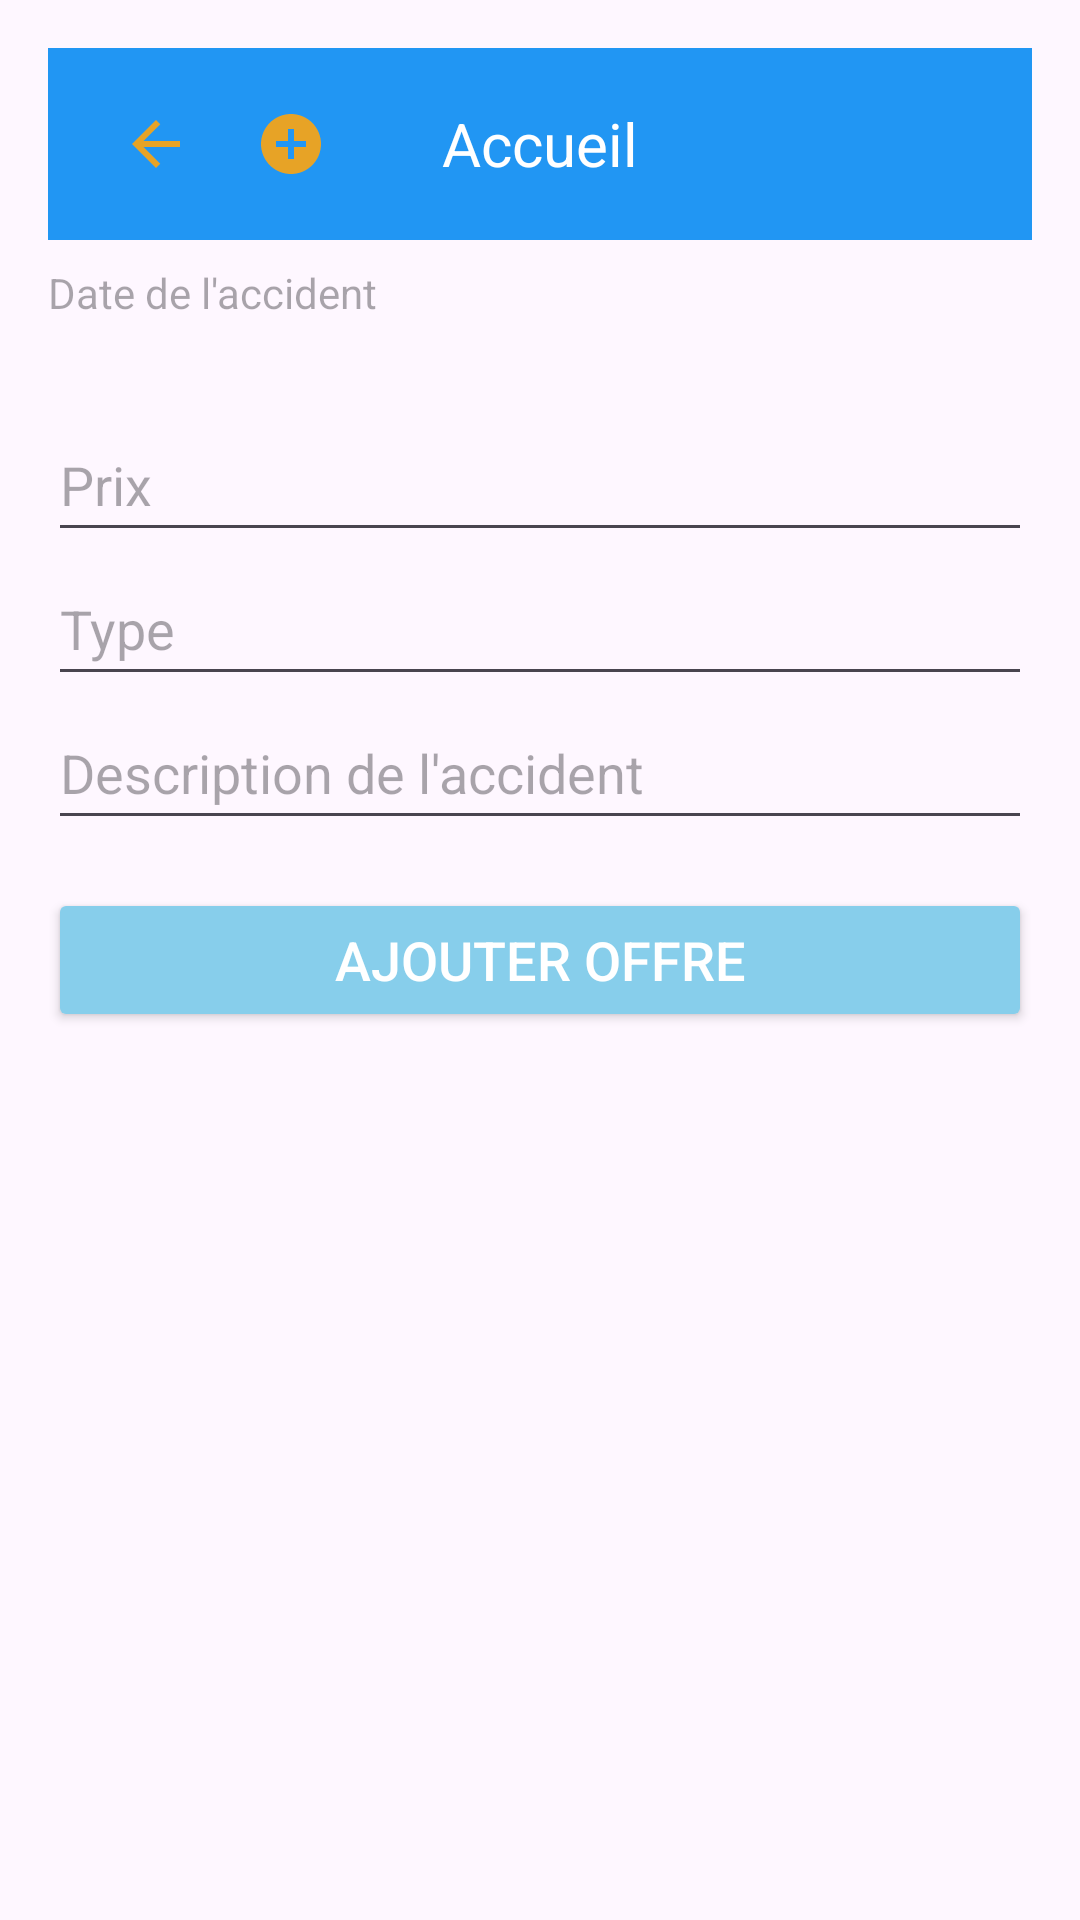

Here is an Android app screen rendered from its layout file. Give the layout XML and the strings, colors and styles it references.
<!-- AndroidManifest.xml: application theme Theme.Constat -->
<!-- res/layout/addoffre.xml -->
<?xml version="1.0" encoding="utf-8"?>
<LinearLayout
  xmlns:android="http://schemas.android.com/apk/res/android"
  xmlns:app="http://schemas.android.com/apk/res-auto"
  xmlns:tools="http://schemas.android.com/tools"
  android:layout_width="match_parent"
  android:layout_height="match_parent"
  android:orientation="vertical"
  android:padding="16dp">

  
  <androidx.appcompat.widget.Toolbar
    android:id="@+id/toolbar_add"
    android:layout_width="match_parent"
    android:layout_height="wrap_content"
    android:background="#2196F3"
    android:theme="@style/ThemeOverlay.AppCompat.Dark.ActionBar">

    <ImageButton
      android:id="@+id/back_button"
      android:layout_width="40dp"
      android:layout_height="40dp"
      android:background="?attr/selectableItemBackgroundBorderless"
      android:contentDescription="@string/back_button_desc"
      android:padding="8dp"
      android:src="@drawable/baseline_arrow_back_24"
      tools:ignore="TouchTargetSizeCheck" />

    <TextView
      android:id="@+id/toolbar_title"
      android:layout_width="wrap_content"
      android:layout_height="wrap_content"
      android:layout_gravity="center"
      android:text="@string/toolbar_title"
      android:textColor="@android:color/white"
      android:textSize="20sp" />

    <ImageButton
      android:id="@+id/add_button"
      android:layout_width="50dp"
      android:layout_height="50dp"
      android:background="?attr/selectableItemBackgroundBorderless"
      android:contentDescription="@string/add_button_desc"
      android:padding="8dp"
      android:src="@drawable/ic_add_circle"
      tools:ignore="TouchTargetSizeCheck" />
  </androidx.appcompat.widget.Toolbar>

  
  <FrameLayout
    android:id="@+id/fragment_container"
    android:layout_width="match_parent"
    android:layout_height="wrap_content"
    android:layout_marginTop="8dp" />

  

  
  <TextView
    android:id="@+id/etDate"
    android:layout_width="match_parent"
    android:layout_height="48dp"
    android:hint="@string/hint_date"
    android:importantForAutofill="yes"
    android:focusable="false" />

  <EditText
    android:id="@+id/etPrice"
    android:layout_width="match_parent"
    android:layout_height="48dp"
    android:hint="@string/hint_price"
    android:importantForAutofill="yes"
    android:inputType="number" />

  <EditText
    android:id="@+id/etType"
    android:layout_width="match_parent"
    android:layout_height="48dp"
    android:hint="@string/hint_type"
    android:importantForAutofill="yes"
    android:inputType="text" />

  <EditText
    android:id="@+id/etDescription"
    android:layout_width="match_parent"
    android:layout_height="48dp"
    android:hint="@string/hint_description"
    android:importantForAutofill="yes"
    android:inputType="text" />



  <Button
    android:id="@+id/btnSaveOffer"
    android:layout_width="match_parent"
    android:layout_height="wrap_content"
    android:layout_marginTop="16dp"
    android:backgroundTint="#87CEEB"
    android:text="@string/button_save_offer"
    android:textColor="@android:color/white"
    android:textSize="18sp" />


  
</LinearLayout>
<!-- resources referenced by this layout -->
<resources>
  <!-- drawable baseline_arrow_back_24 (drawable) -->
  <vector xmlns:android="http://schemas.android.com/apk/res/android" android:autoMirrored="true" android:height="24dp" android:tint="#E7A326" android:viewportHeight="24" android:viewportWidth="24" android:width="24dp">
        
      <path android:fillColor="@android:color/white" android:pathData="M20,11H7.83l5.59,-5.59L12,4l-8,8 8,8 1.41,-1.41L7.83,13H20v-2z"/>
      
  </vector>
  <!-- drawable ic_add_circle (drawable) -->
  <vector xmlns:android="http://schemas.android.com/apk/res/android" android:height="24dp" android:tint="#E7A326" android:viewportHeight="24" android:viewportWidth="24" android:width="24dp">
        
      <path android:fillColor="@android:color/white" android:pathData="M12,2C6.48,2 2,6.48 2,12s4.48,10 10,10 10,-4.48 10,-10S17.52,2 12,2zM17,13h-4v4h-2v-4L7,13v-2h4L11,7h2v4h4v2z"/>
      
  </vector>
  <string name="add_button_desc">Ajouter</string>
  <string name="back_button_desc">Retour</string>
  <string name="button_save_offer">Ajouter Offre</string>
  <string name="hint_date">Date de l\'accident</string>
  <string name="hint_description">Description de l\'accident</string>
  <string name="hint_price">Prix</string>
  <string name="hint_type">Type</string>
  <string name="toolbar_title">Accueil</string>
  <style name="Theme.Constat" parent="Base.Theme.Constat" />
  <style name="Base.Theme.Constat" parent="Theme.Material3.DayNight.NoActionBar">
          
          
      </style>
</resources>
